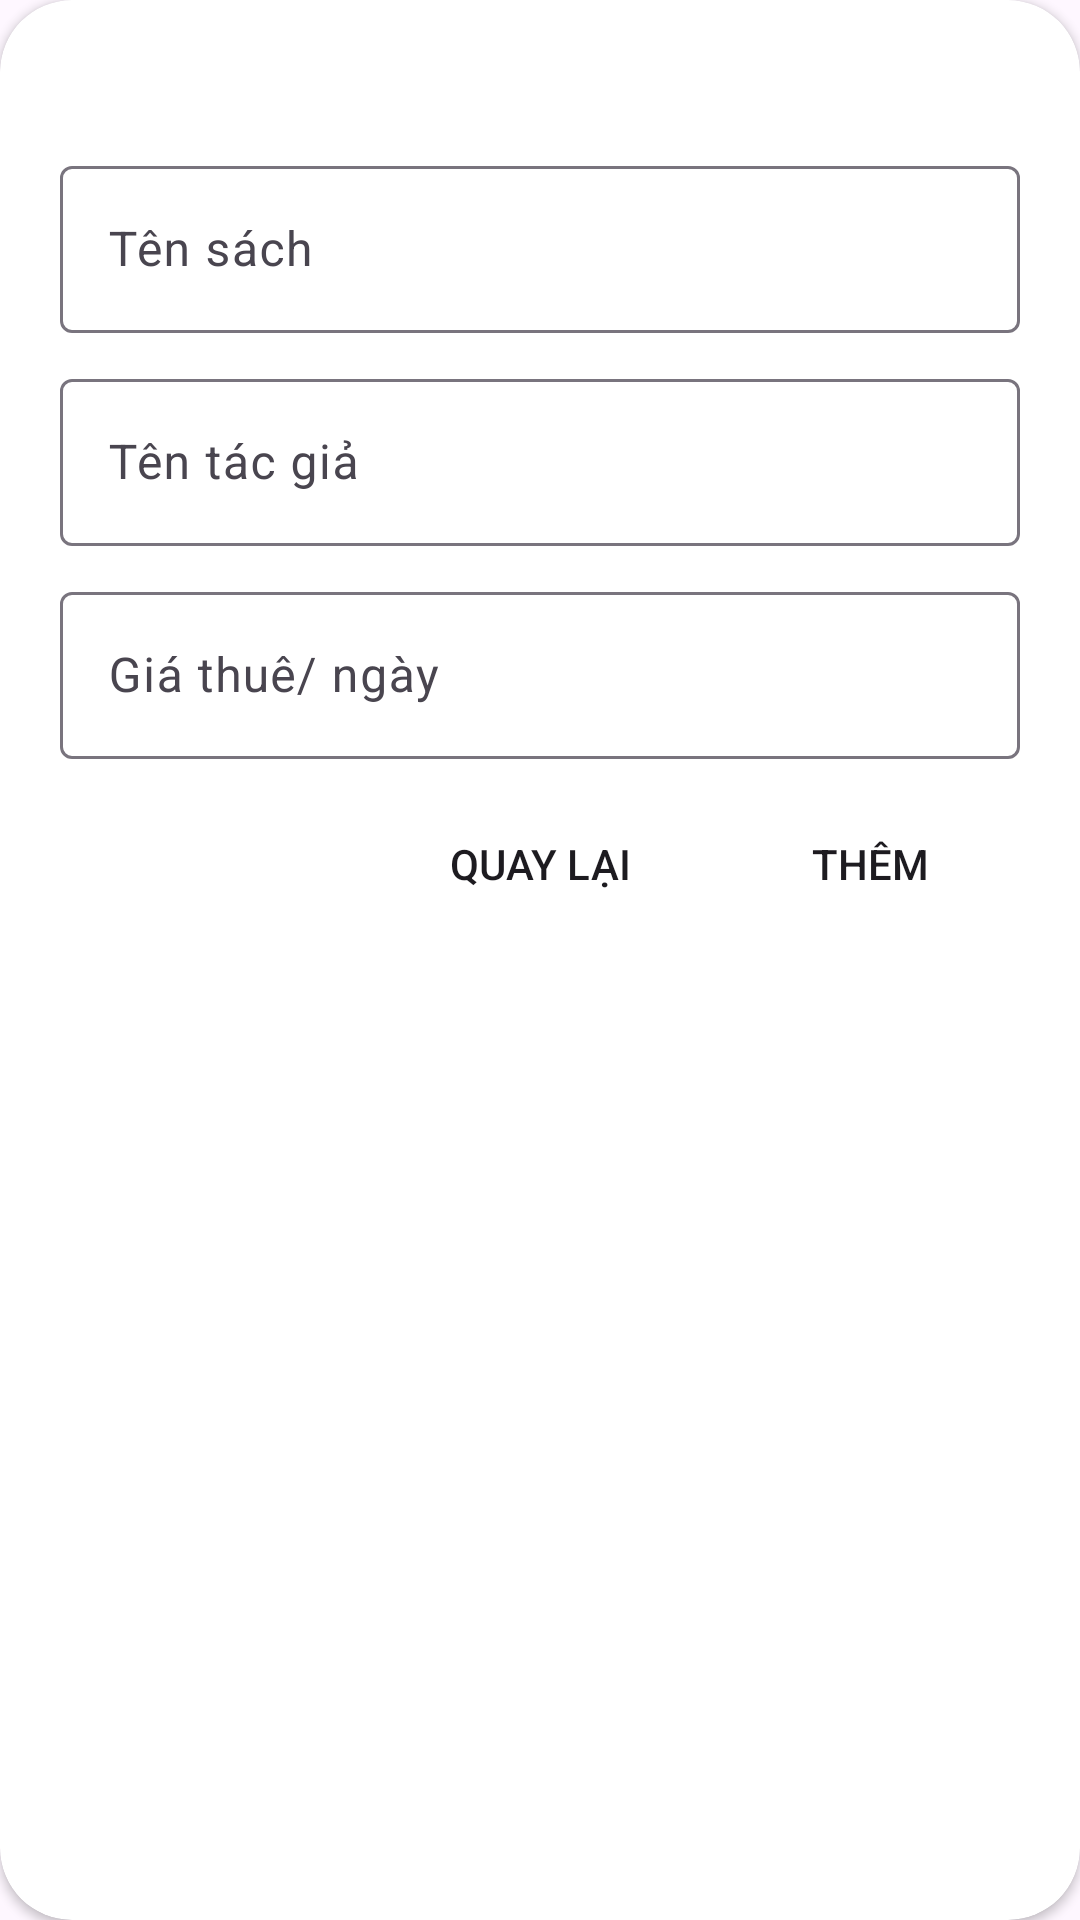

Produce the Android XML layout that renders to this screen, including the resource entries it uses.
<!-- AndroidManifest.xml: application theme Theme.MyApplication -->
<!-- res/layout/addsach_alert.xml -->
<?xml version="1.0" encoding="utf-8"?>
<androidx.cardview.widget.CardView xmlns:android="http://schemas.android.com/apk/res/android"

    xmlns:app="http://schemas.android.com/apk/res-auto"
    android:layout_width="320dp"
    app:layout_constraintWidth_percent=".8"
    android:layout_height="wrap_content"
    app:cardCornerRadius="24dp"
    >
    <LinearLayout
        android:layout_width="match_parent"
        android:layout_height="match_parent"
        android:orientation="vertical"
        android:paddingVertical="10dp"
        android:paddingHorizontal="20dp">
        <Spinner
            android:layout_width="match_parent"
            android:layout_height="wrap_content"
            android:background="@drawable/button_bg1"
            android:paddingVertical="15dp"
            android:textAlignment="center"
            android:id="@+id/spn_loaisach"/>

        <com.google.android.material.textfield.TextInputLayout
            android:layout_width="match_parent"
            android:layout_height="wrap_content"
            android:padding="0dp"
            android:layout_marginTop="10dp">
            <com.google.android.material.textfield.TextInputEditText
                android:layout_width="match_parent"
                android:layout_height="wrap_content"
                android:background="@drawable/button_bg1"
                android:hint="Tên sách"
                android:textColorHint="@color/black"
                android:id="@+id/tensach"/>
        </com.google.android.material.textfield.TextInputLayout>
        <com.google.android.material.textfield.TextInputLayout
            android:layout_width="match_parent"
            android:layout_height="wrap_content"
            android:padding="0dp"
            android:layout_marginTop="10dp">
            <com.google.android.material.textfield.TextInputEditText
                android:layout_width="match_parent"
                android:layout_height="wrap_content"
                android:background="@drawable/button_bg1"
                android:hint="Tên tác giả"
                android:textColorHint="@color/black"
                android:id="@+id/tacgia"/>
        </com.google.android.material.textfield.TextInputLayout>
        <com.google.android.material.textfield.TextInputLayout
            android:layout_width="match_parent"
            android:layout_height="wrap_content"
            android:padding="0dp"
            android:layout_marginTop="10dp">
            <com.google.android.material.textfield.TextInputEditText
                android:layout_width="match_parent"
                android:layout_height="wrap_content"
                android:background="@drawable/button_bg1"
                android:hint="Giá thuê/ ngày"
                android:textColorHint="@color/black"
                android:id="@+id/gia"/>
        </com.google.android.material.textfield.TextInputLayout>

        <LinearLayout
            android:layout_width="wrap_content"
            android:layout_height="wrap_content"
            android:orientation="horizontal"
            android:layout_gravity="right"
            android:layout_marginTop="10dp">
            <androidx.appcompat.widget.AppCompatButton
                android:id="@+id/back"
                android:layout_width="100dp"
                android:layout_height="50dp"
                android:src="@drawable/user_plus"
                android:layout_marginTop="10dp"
                android:background="@drawable/button_bg1"
                android:padding="10dp"
                android:layout_gravity="right"
                android:text="Quay lại"
                />
            <androidx.appcompat.widget.AppCompatButton
                android:id="@+id/them"
                android:layout_width="100dp"
                android:layout_height="50dp"
                android:layout_marginTop="10dp"
                android:background="@drawable/button_bg1"
                android:padding="10dp"
                android:layout_gravity="right"
                android:text="Thêm"
                android:layout_marginLeft="10dp"/>

        </LinearLayout>
    </LinearLayout>


</androidx.cardview.widget.CardView>
<!-- resources referenced by this layout -->
<resources>
  <color name="black">#FF000000</color>
  <!-- drawable user_plus (drawable) -->
  <vector xmlns:android="http://schemas.android.com/apk/res/android"
      android:width="48dp"
      android:height="48dp"
      android:viewportWidth="48"
      android:viewportHeight="48">
    <path
        android:pathData="M32,42V38C32,35.878 31.157,33.843 29.657,32.343C28.157,30.843 26.122,30 24,30H10C7.878,30 5.843,30.843 4.343,32.343C2.843,33.843 2,35.878 2,38V42M40,16V28M46,22H34M25,14C25,18.418 21.418,22 17,22C12.582,22 9,18.418 9,14C9,9.582 12.582,6 17,6C21.418,6 25,9.582 25,14Z"
        android:strokeLineJoin="round"
        android:strokeWidth="4"
        android:fillColor="#00000000"
        android:strokeColor="#757575"
        android:strokeLineCap="round"/>
  </vector>
  <style name="Theme.MyApplication" parent="Base.Theme.MyApplication">
          <item name="popupMenuBackground">@drawable/menu_background</item>
  
  
  
      </style>
  <style name="Base.Theme.MyApplication" parent="Theme.Material3.DayNight.NoActionBar">
          
          
          <item name="actionOverflowButtonStyle">@style/OverflowButtonStyle</item>
      </style>
  <!-- drawable menu_background (drawable) -->
  <?xml version="1.0" encoding="utf-8"?>
  <shape xmlns:android="http://schemas.android.com/apk/res/android">
      <solid android:color="@color/gray"/>
      <corners android:radius="16dp"/>
      <stroke android:width="1dp" android:color="#000000"/>
  </shape>
  <style name="OverflowButtonStyle" parent="Widget.AppCompat.ActionButton.Overflow">
          <item name="android:src">@drawable/menu</item>
  
      </style>
  <color name="gray">#d9d9d9</color>
  <!-- drawable menu (drawable) -->
  <vector xmlns:android="http://schemas.android.com/apk/res/android"
      android:width="60dp"
      android:height="60dp"
      android:viewportWidth="60"
      android:viewportHeight="60">
    <path
        android:pathData="M7.5,45V40H52.5V45H7.5ZM7.5,32.5V27.5H52.5V32.5H7.5ZM7.5,20V15H52.5V20H7.5Z"
        android:fillColor="#1D1B20"/>
  </vector>
</resources>
